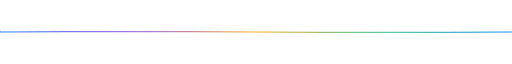
t = 0.00 s
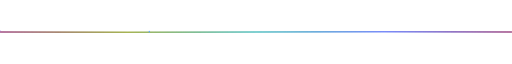
t = 1.75 s
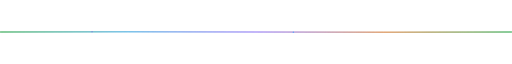
t = 3.44 s
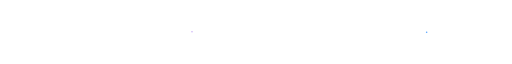
t = 5.00 s
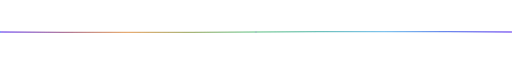
t = 6.00 s
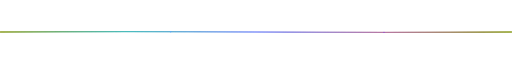
t = 8.00 s

The animated SVG that drew these frames (rendered in a browser with its animation timeline set to each time). Animation: 11 SMIL elements (animate=9,animateMotion=2); one cycle of 10.00 s, repeats indefinitely.

<svg width="100%" height="5" viewBox="0 0 1000 5" xmlns="http://www.w3.org/2000/svg">
  <defs>
    <linearGradient id="waveGradient" x1="0%" y1="0%" x2="100%" y2="0%">
      <stop offset="0%" style="stop-color:#58A6FF;stop-opacity:1">
        <animate attributeName="stop-color" values="#58A6FF;#7C3AED;#F59E0B;#10B981;#58A6FF" dur="5s" repeatCount="indefinite"/>
      </stop>
      <stop offset="25%" style="stop-color:#7C3AED;stop-opacity:0.8">
        <animate attributeName="stop-color" values="#7C3AED;#F59E0B;#10B981;#58A6FF;#7C3AED" dur="5s" repeatCount="indefinite"/>
      </stop>
      <stop offset="50%" style="stop-color:#F59E0B;stop-opacity:0.6">
        <animate attributeName="stop-color" values="#F59E0B;#10B981;#58A6FF;#7C3AED;#F59E0B" dur="5s" repeatCount="indefinite"/>
      </stop>
      <stop offset="75%" style="stop-color:#10B981;stop-opacity:0.8">
        <animate attributeName="stop-color" values="#10B981;#58A6FF;#7C3AED;#F59E0B;#10B981" dur="5s" repeatCount="indefinite"/>
      </stop>
      <stop offset="100%" style="stop-color:#58A6FF;stop-opacity:1">
        <animate attributeName="stop-color" values="#58A6FF;#7C3AED;#F59E0B;#10B981;#58A6FF" dur="5s" repeatCount="indefinite"/>
      </stop>
    </linearGradient>
    <filter id="dividerGlow">
      <feGaussianBlur stdDeviation="2" result="coloredBlur"/>
      <feMerge> 
        <feMergeNode in="coloredBlur"/>
        <feMergeNode in="SourceGraphic"/>
      </feMerge>
    </filter>
  </defs>
  
  <!-- Animated wave line -->
  <path d="M0,2.5 Q250,0 500,2.5 T1000,2.5" stroke="url(#waveGradient)" stroke-width="2" fill="none" filter="url(#dividerGlow)">
    <animate attributeName="d" 
             values="M0,2.5 Q250,0 500,2.5 T1000,2.5;
                     M0,2.5 Q250,5 500,2.5 T1000,2.5;
                     M0,2.5 Q250,0 500,2.5 T1000,2.5" 
             dur="4s" 
             repeatCount="indefinite"/>
    <animate attributeName="stroke-width" values="2;3;2" dur="3s" repeatCount="indefinite"/>
  </path>
  
  <!-- Moving dots -->
  <circle r="1.5" fill="#58A6FF" opacity="0.8">
    <animateMotion dur="6s" repeatCount="indefinite">
      <mpath href="#wavePath"/>
    </animateMotion>
    <animate attributeName="opacity" values="0.8;1;0.8" dur="2s" repeatCount="indefinite"/>
  </circle>
  
  <circle r="1" fill="#7C3AED" opacity="0.6">
    <animateMotion dur="8s" begin="2s" repeatCount="indefinite">
      <mpath href="#wavePath"/>
    </animateMotion>
    <animate attributeName="opacity" values="0.6;1;0.6" dur="1.5s" repeatCount="indefinite"/>
  </circle>
  
  <!-- Hidden path for motion -->
  <path id="wavePath" d="M0,2.5 Q250,1 500,2.5 T1000,2.5" opacity="0"/>
</svg>
